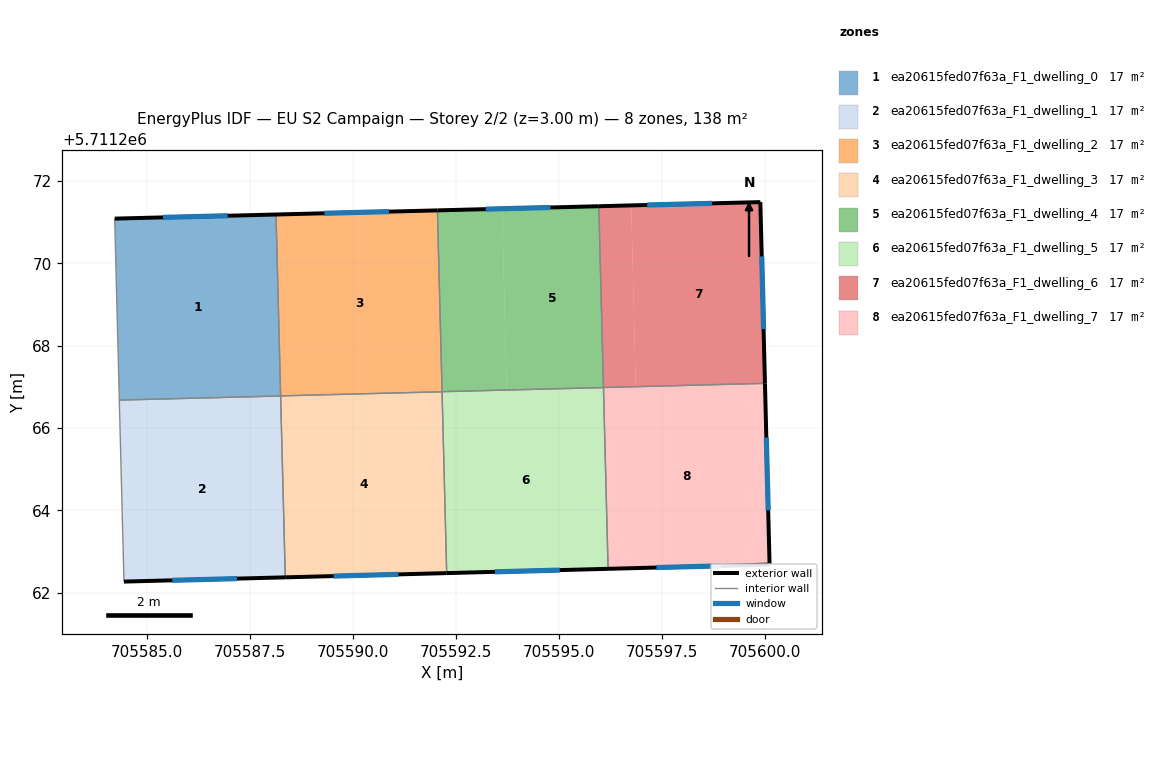
=== STOREY PLAN SPEC (per zone: floor XY polygon, exterior-wall plan segments, windows/doors) ===
zone 1: ea20615fed07f63a_F1_dwelling_0  (17.3 m²)
  floor: (705588.12, 5711271.18) (705588.23, 5711266.78) (705584.32, 5711266.68) (705584.21, 5711271.08)
  exterior wall: (705588.12, 5711271.18) – (705584.21, 5711271.08)  [3.9 m]
    window: (705586.95, 5711271.15) – (705585.38, 5711271.11)  [1.9 m²]
  interior walls: 3
zone 2: ea20615fed07f63a_F1_dwelling_1  (17.3 m²)
  floor: (705588.23, 5711266.78) (705588.35, 5711262.38) (705584.43, 5711262.27) (705584.32, 5711266.68)
  exterior wall: (705584.43, 5711262.27) – (705588.35, 5711262.38)  [3.9 m]
    window: (705585.60, 5711262.30) – (705587.18, 5711262.35)  [1.9 m²]
  interior walls: 3
zone 3: ea20615fed07f63a_F1_dwelling_2  (17.3 m²)
  floor: (705592.04, 5711271.28) (705592.15, 5711266.88) (705588.23, 5711266.78) (705588.12, 5711271.18)
  exterior wall: (705592.04, 5711271.28) – (705588.12, 5711271.18)  [3.9 m]
    window: (705590.87, 5711271.25) – (705589.30, 5711271.21)  [1.9 m²]
  interior walls: 3
zone 4: ea20615fed07f63a_F1_dwelling_3  (17.3 m²)
  floor: (705592.15, 5711266.88) (705592.26, 5711262.48) (705588.35, 5711262.38) (705588.23, 5711266.78)
  floor: (705592.15, 5711266.88) (705592.22, 5711264.36) (705592.26, 5711262.48)
  exterior wall: (705588.35, 5711262.38) – (705592.27, 5711262.48)  [3.9 m]
    window: (705589.52, 5711262.41) – (705591.09, 5711262.45)  [1.9 m²]
  interior walls: 3
zone 5: ea20615fed07f63a_F1_dwelling_4  (17.3 m²)
  floor: (705595.96, 5711271.38) (705596.07, 5711266.98) (705593.72, 5711266.92) (705593.61, 5711271.32)
  floor: (705593.61, 5711271.32) (705593.72, 5711266.92) (705592.15, 5711266.88) (705592.04, 5711271.28)
  exterior wall: (705595.96, 5711271.38) – (705592.04, 5711271.28)  [3.9 m]
    window: (705594.79, 5711271.35) – (705593.21, 5711271.31)  [1.9 m²]
  interior walls: 3
zone 6: ea20615fed07f63a_F1_dwelling_5  (17.3 m²)
  floor: (705596.07, 5711266.98) (705596.18, 5711262.58) (705592.27, 5711262.48) (705592.15, 5711266.88)
  floor: (705596.07, 5711266.98) (705596.18, 5711262.58) (705592.27, 5711262.48) (705596.18, 5711262.58) (705596.07, 5711266.98) (705592.15, 5711266.88) (705592.21, 5711264.50) (705592.15, 5711266.88)
  exterior wall: (705592.27, 5711262.48) – (705596.18, 5711262.58)  [3.9 m]
    window: (705593.44, 5711262.51) – (705595.01, 5711262.55)  [1.9 m²]
  interior walls: 3
zone 7: ea20615fed07f63a_F1_dwelling_6  (17.3 m²)
  floor: (705599.88, 5711271.49) (705599.99, 5711267.08) (705596.86, 5711267.01) (705596.74, 5711271.41)
  floor: (705596.74, 5711271.41) (705596.86, 5711267.01) (705596.07, 5711266.99) (705595.96, 5711271.38)
  exterior wall: (705599.99, 5711267.08) – (705599.88, 5711271.49)  [4.4 m]
    window: (705599.96, 5711268.40) – (705599.91, 5711270.17)  [2.1 m²]
  exterior wall: (705599.88, 5711271.49) – (705595.96, 5711271.38)  [3.9 m]
    window: (705598.71, 5711271.46) – (705597.13, 5711271.41)  [1.9 m²]
  interior walls: 2
zone 8: ea20615fed07f63a_F1_dwelling_7  (17.3 m²)
  floor: (705599.99, 5711267.08) (705600.10, 5711262.69) (705596.18, 5711262.58) (705596.07, 5711266.98)
  floor: (705596.86, 5711267.01) (705596.86, 5711267.00) (705596.07, 5711266.98)
  exterior wall: (705600.10, 5711262.69) – (705599.99, 5711267.08)  [4.4 m]
    window: (705600.07, 5711264.00) – (705600.03, 5711265.77)  [2.1 m²]
  exterior wall: (705596.18, 5711262.58) – (705600.10, 5711262.69)  [3.9 m]
    window: (705597.36, 5711262.61) – (705598.93, 5711262.66)  [1.9 m²]
  interior walls: 2

=== DERIVED (storey summary) ===
Building: EU S2 Campaign
Storey: 2 of 2  (floor level z = 3.00 m)
Storey gross floor area: 138.1 m²
Zones on this storey: 8
  - ea20615fed07f63a_F1_dwelling_0: floor 17.3 m²; exterior wall 3.9 m (11.8 m²); 1 window(s) 1.9 m²; WWR 16.1%
  - ea20615fed07f63a_F1_dwelling_1: floor 17.3 m²; exterior wall 3.9 m (11.8 m²); 1 window(s) 1.9 m²; WWR 16.1%
  - ea20615fed07f63a_F1_dwelling_2: floor 17.3 m²; exterior wall 3.9 m (11.8 m²); 1 window(s) 1.9 m²; WWR 16.1%
  - ea20615fed07f63a_F1_dwelling_3: floor 17.3 m²; exterior wall 3.9 m (11.8 m²); 1 window(s) 1.9 m²; WWR 16.1%
  - ea20615fed07f63a_F1_dwelling_4: floor 17.3 m²; exterior wall 3.9 m (11.8 m²); 1 window(s) 1.9 m²; WWR 16.1%
  - ea20615fed07f63a_F1_dwelling_5: floor 17.3 m²; exterior wall 3.9 m (11.8 m²); 1 window(s) 1.9 m²; WWR 16.1%
  - ea20615fed07f63a_F1_dwelling_6: floor 17.3 m²; exterior wall 8.3 m (25.0 m²); 2 window(s) 4.0 m²; WWR 16.1%
  - ea20615fed07f63a_F1_dwelling_7: floor 17.3 m²; exterior wall 8.3 m (25.0 m²); 2 window(s) 4.0 m²; WWR 16.1%
Zone adjacency (shared interzone walls):
  - ea20615fed07f63a_F1_dwelling_0 ↔ ea20615fed07f63a_F1_dwelling_1
  - ea20615fed07f63a_F1_dwelling_0 ↔ ea20615fed07f63a_F1_dwelling_2
  - ea20615fed07f63a_F1_dwelling_1 ↔ ea20615fed07f63a_F1_dwelling_3
  - ea20615fed07f63a_F1_dwelling_2 ↔ ea20615fed07f63a_F1_dwelling_3
  - ea20615fed07f63a_F1_dwelling_2 ↔ ea20615fed07f63a_F1_dwelling_4
  - ea20615fed07f63a_F1_dwelling_3 ↔ ea20615fed07f63a_F1_dwelling_5
  - ea20615fed07f63a_F1_dwelling_4 ↔ ea20615fed07f63a_F1_dwelling_5
  - ea20615fed07f63a_F1_dwelling_4 ↔ ea20615fed07f63a_F1_dwelling_6
  - ea20615fed07f63a_F1_dwelling_5 ↔ ea20615fed07f63a_F1_dwelling_7
  - ea20615fed07f63a_F1_dwelling_6 ↔ ea20615fed07f63a_F1_dwelling_7